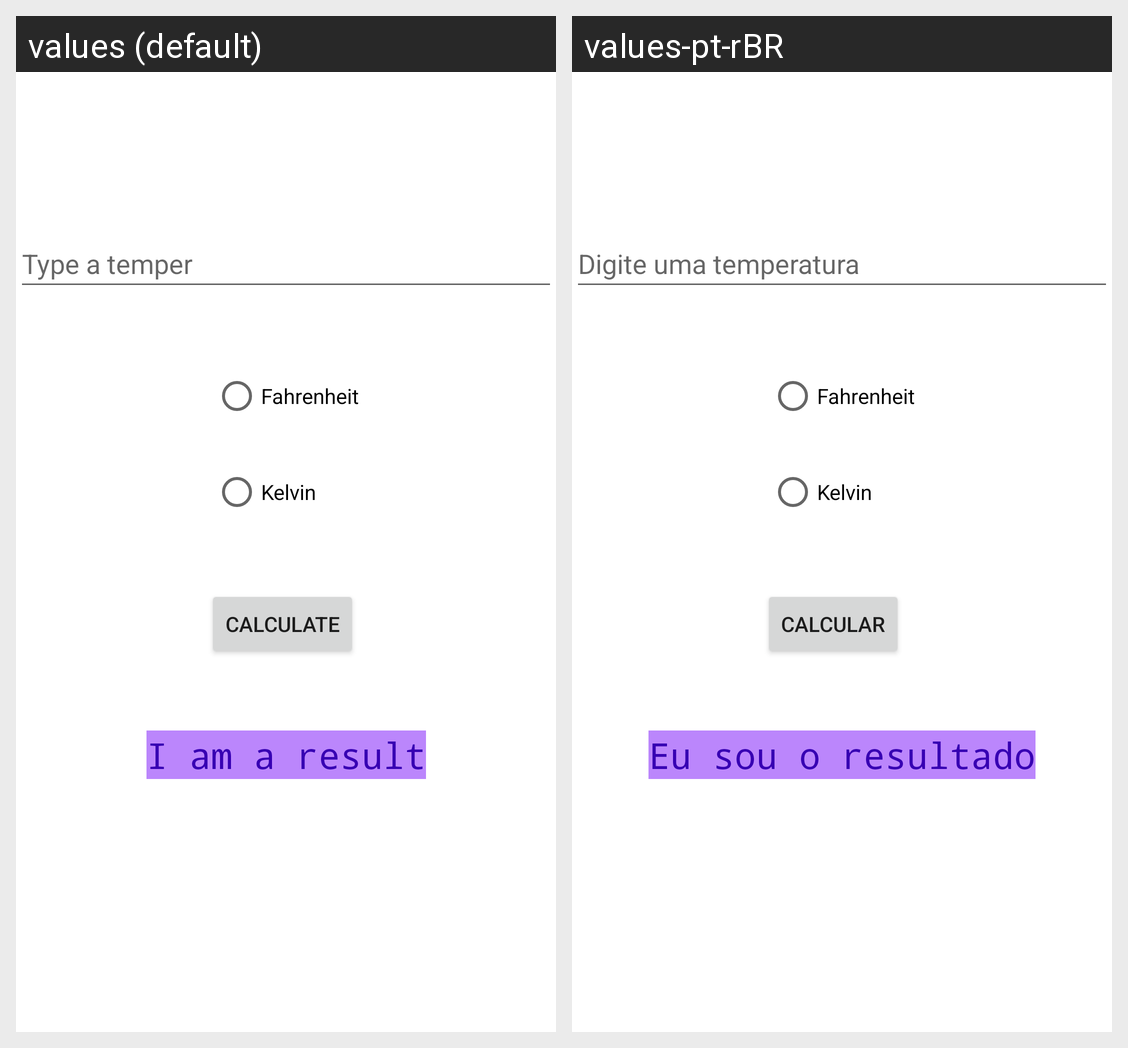

Locale-by-locale string values for the Android screen shown in this grid:
Android screen res/layout/activity_main.xml rendered under 2 locales, left to right: values (default), values-pt-rBR. Device: Nexus 5 (rendered at 1080×1920; each locale shown at half size, 540×960, under a caption strip naming it); theme Theme.ConversorDeTemperatura.
Strings drawn on this screen, with the default value and each locale's value (text and hints the layout hard-codes, and strings that could not be matched under every locale, appear in the picture but are not listed):

resultado
  values: I am a result
  values-pt-rBR: Eu sou o resultado

temperatura
  values: Type a temper
  values-pt-rBR: Digite uma temperatura

fahrenheit
  values: Fahrenheit
  values-pt-rBR: Fahrenheit

kelvin
  values: Kelvin
  values-pt-rBR: Kelvin

calcular
  values: Calculate
  values-pt-rBR: Calcular
